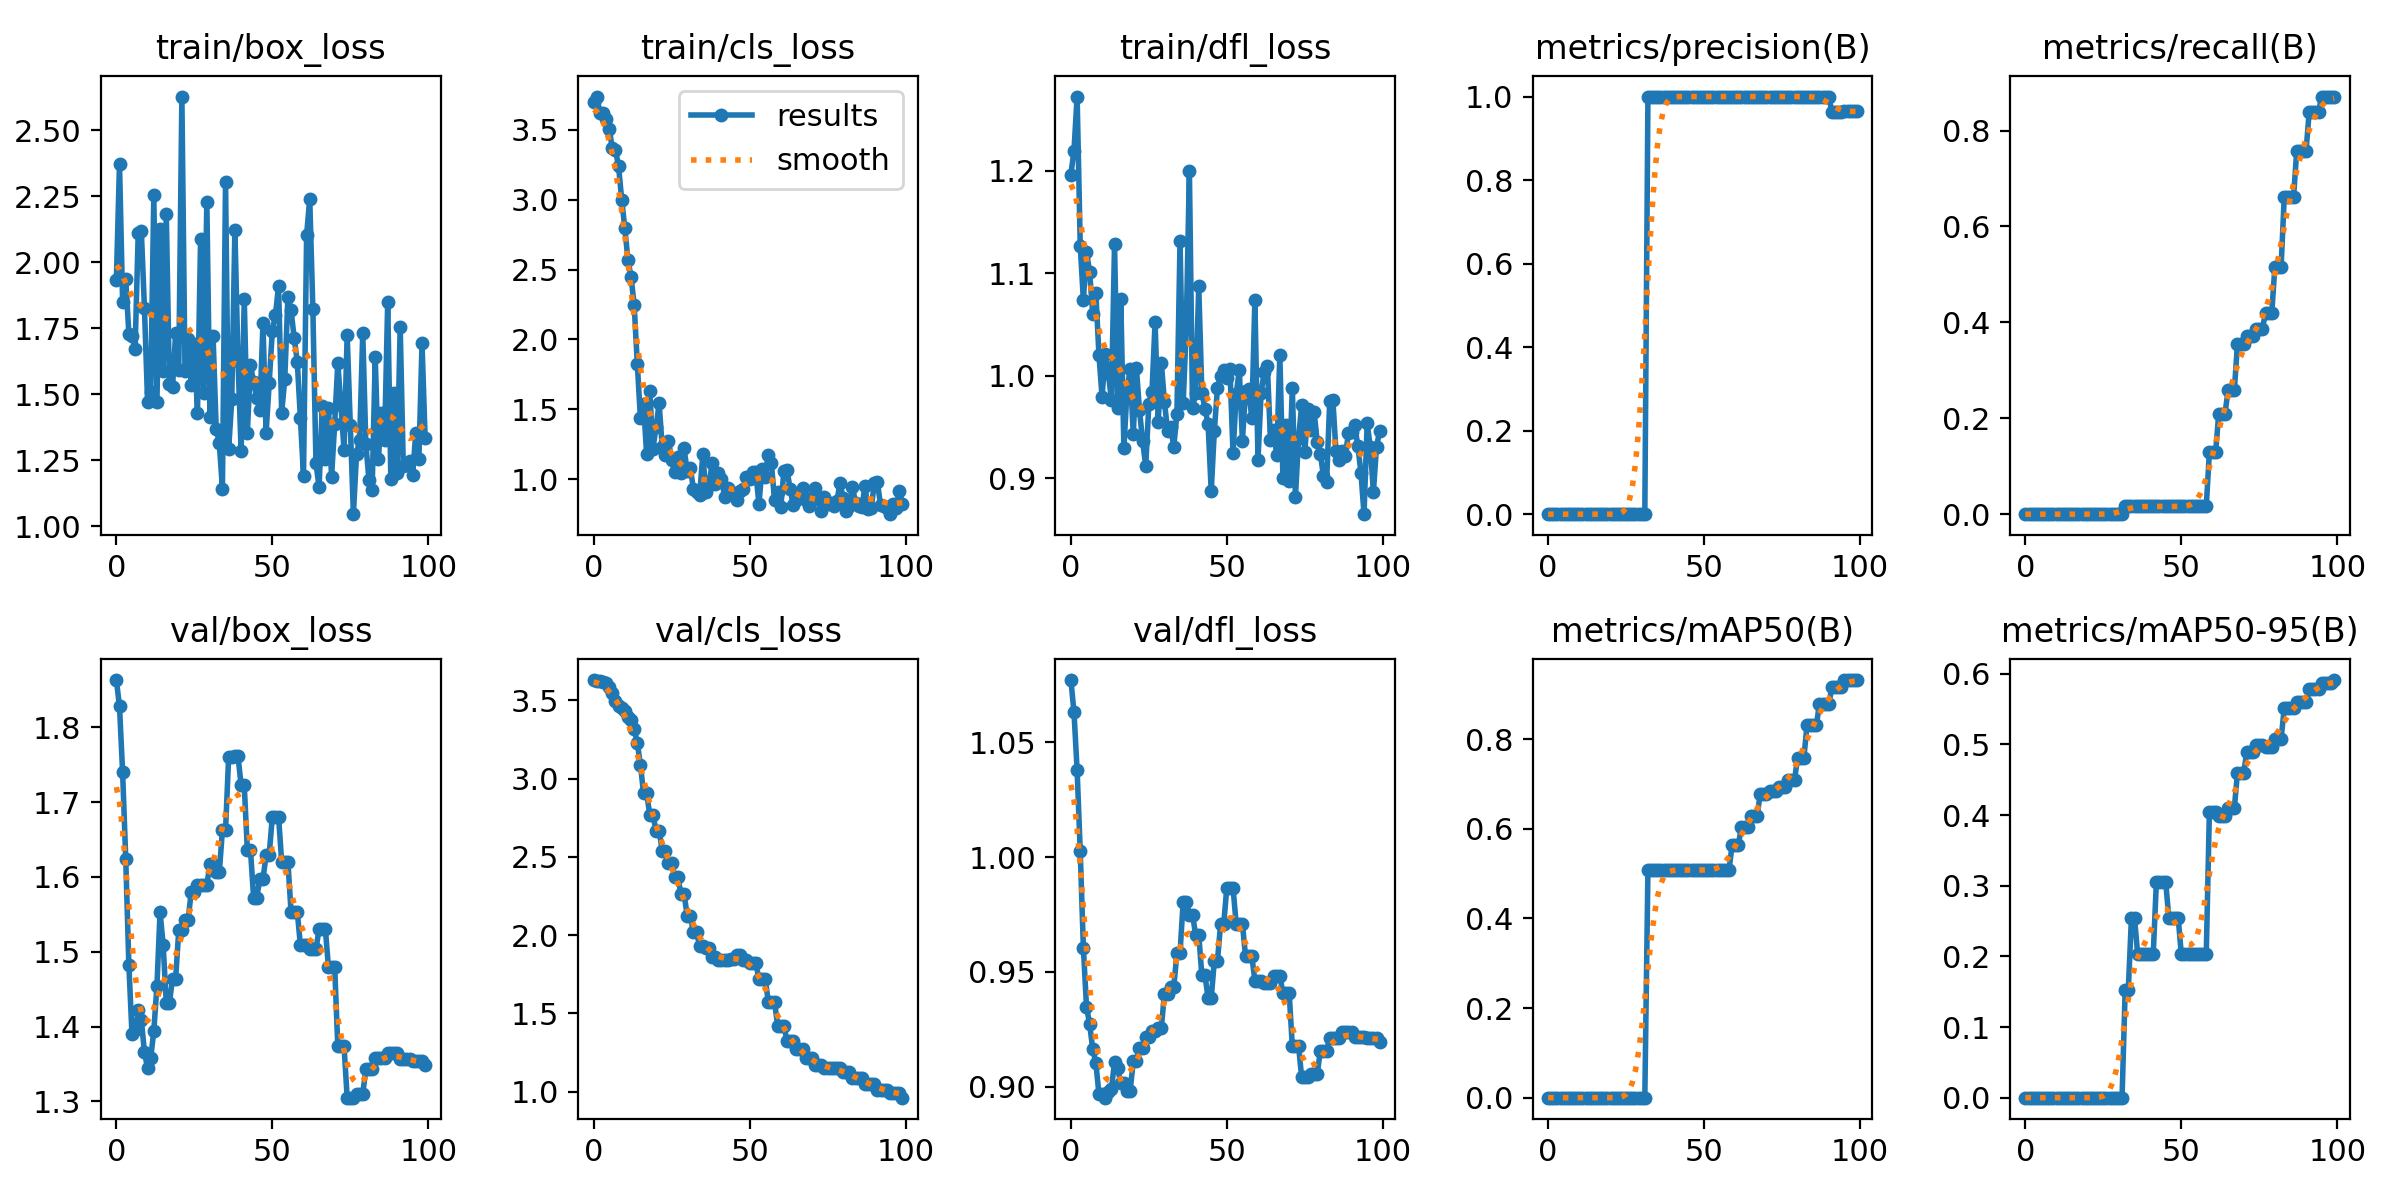

Data behind this chart, as committed beside it:
epoch, train/box_loss, train/cls_loss, train/dfl_loss, metrics/precision(B), metrics/recall(B), metrics/mAP50(B), metrics/mAP50-95(B), val/box_loss, val/cls_loss, val/dfl_loss, lr/pg0, lr/pg1, lr/pg2
0, 1.935, 3.703, 1.196, 0, 0, 0, 0, 1.863, 3.629, 1.077, 0, 0, 0
1, 2.373, 3.74, 1.22, 0, 0, 0, 0, 1.828, 3.626, 1.063, 1.9802e-05, 1.9802e-05, 1.9802e-05
2, 1.851, 3.623, 1.272, 0, 0, 0, 0, 1.74, 3.622, 1.038, 3.9208e-05, 3.9208e-05, 3.9208e-05
3, 1.938, 3.624, 1.127, 0, 0, 0, 0, 1.624, 3.615, 1.002, 5.8218e-05, 5.8218e-05, 5.8218e-05
4, 1.73, 3.577, 1.074, 0, 0, 0, 0, 1.483, 3.609, 0.9606, 7.6832e-05, 7.6832e-05, 7.6832e-05
5, 1.719, 3.508, 1.121, 0, 0, 0, 0, 1.39, 3.584, 0.9349, 9.505e-05, 9.505e-05, 9.505e-05
6, 1.673, 3.368, 1.102, 0, 0, 0, 0, 1.395, 3.546, 0.9274, 0.0001129, 0.0001129, 0.0001129
7, 2.109, 3.357, 1.061, 0, 0, 0, 0, 1.422, 3.497, 0.9165, 0.0001303, 0.0001303, 0.0001303
8, 2.117, 3.239, 1.081, 0, 0, 0, 0, 1.409, 3.465, 0.9104, 0.0001473, 0.0001473, 0.0001473
9, 1.827, 3.001, 1.02, 0, 0, 0, 0, 1.366, 3.447, 0.897, 0.000164, 0.000164, 0.000164
10, 1.473, 2.797, 0.9795, 0, 0, 0, 0, 1.344, 3.428, 0.897, 0.0001802, 0.0001802, 0.0001802
11, 1.509, 2.571, 1.021, 0, 0, 0, 0, 1.358, 3.395, 0.8953, 0.000196, 0.000196, 0.000196
12, 2.253, 2.447, 1.002, 0, 0, 0, 0, 1.394, 3.371, 0.8979, 0.0002115, 0.0002115, 0.0002115
13, 1.47, 2.247, 0.9768, 0, 0, 0, 0, 1.454, 3.314, 0.899, 0.0002265, 0.0002265, 0.0002265
14, 2.125, 1.828, 1.129, 0, 0, 0, 0, 1.553, 3.228, 0.9109, 0.0002412, 0.0002412, 0.0002412
15, 1.587, 1.436, 0.9683, 0, 0, 0, 0, 1.509, 3.088, 0.9081, 0.0002555, 0.0002555, 0.0002555
16, 2.184, 1.539, 1.075, 0, 0, 0, 0, 1.431, 2.907, 0.9017, 0.0002693, 0.0002693, 0.0002693
17, 1.539, 1.177, 0.9293, 0, 0, 0, 0, 1.431, 2.907, 0.9017, 0.0002828, 0.0002828, 0.0002828
18, 1.527, 1.631, 0.9859, 0, 0, 0, 0, 1.464, 2.768, 0.8983, 0.0002959, 0.0002959, 0.0002959
19, 1.732, 1.215, 1.006, 0, 0, 0, 0, 1.464, 2.768, 0.8983, 0.0003085, 0.0003085, 0.0003085
20, 1.593, 1.371, 0.9431, 0, 0, 0, 0, 1.529, 2.667, 0.911, 0.0003208, 0.0003208, 0.0003208
21, 2.627, 1.542, 1.008, 0, 0, 0, 0, 1.529, 2.667, 0.911, 0.0003327, 0.0003327, 0.0003327
22, 1.589, 1.228, 0.9666, 0, 0, 0, 0, 1.543, 2.537, 0.9168, 0.0003442, 0.0003442, 0.0003442
23, 1.709, 1.174, 0.9361, 0, 0, 0, 0, 1.543, 2.537, 0.9168, 0.0003553, 0.0003553, 0.0003553
24, 1.535, 1.275, 0.9123, 0, 0, 0, 0, 1.58, 2.459, 0.9216, 0.0003659, 0.0003659, 0.0003659
25, 1.692, 1.14, 0.9726, 0, 0, 0, 0, 1.58, 2.459, 0.9216, 0.0003763, 0.0003763, 0.0003763
26, 1.429, 1.051, 0.9842, 0, 0, 0, 0, 1.589, 2.373, 0.9241, 0.0003861, 0.0003861, 0.0003861
27, 2.087, 1.161, 1.053, 0, 0, 0, 0, 1.589, 2.373, 0.9241, 0.0003957, 0.0003957, 0.0003957
28, 1.507, 1.042, 0.9552, 0, 0, 0, 0, 1.59, 2.263, 0.9256, 0.0004048, 0.0004048, 0.0004048
29, 2.228, 1.22, 1.012, 0, 0, 0, 0, 1.59, 2.263, 0.9256, 0.0004135, 0.0004135, 0.0004135
30, 1.413, 1.056, 0.9749, 0, 0, 0, 0, 1.617, 2.124, 0.9406, 0.0004218, 0.0004218, 0.0004218
31, 1.722, 1.081, 0.9463, 0, 0, 0, 0, 1.617, 2.124, 0.9406, 0.0004297, 0.0004297, 0.0004297
32, 1.371, 0.9292, 0.9502, 1, 0.01613, 0.5081, 0.1524, 1.606, 2.017, 0.9436, 0.0004372, 0.0004372, 0.0004372
33, 1.315, 0.911, 0.9308, 1, 0.01613, 0.5081, 0.1524, 1.606, 2.017, 0.9436, 0.0004444, 0.0004444, 0.0004444
34, 1.144, 0.8834, 0.9632, 1, 0.01613, 0.5081, 0.254, 1.662, 1.93, 0.9582, 0.0004511, 0.0004511, 0.0004511
35, 2.305, 1.178, 1.131, 1, 0.01613, 0.5081, 0.254, 1.662, 1.93, 0.9582, 0.0004574, 0.0004574, 0.0004574
36, 1.292, 0.9048, 0.973, 1, 0.01613, 0.5081, 0.2032, 1.761, 1.92, 0.9805, 0.0004634, 0.0004634, 0.0004634
37, 1.481, 0.9612, 1.048, 1, 0.01613, 0.5081, 0.2032, 1.761, 1.92, 0.9805, 0.0004689, 0.0004689, 0.0004689
38, 2.124, 1.115, 1.2, 1, 0.01613, 0.5081, 0.2032, 1.762, 1.859, 0.975, 0.0004741, 0.0004741, 0.0004741
39, 1.626, 0.9678, 0.9684, 1, 0.01613, 0.5081, 0.2032, 1.762, 1.859, 0.975, 0.0004788, 0.0004788, 0.0004788
40, 1.286, 1.044, 0.9835, 1, 0.01613, 0.5081, 0.2032, 1.722, 1.84, 0.9662, 0.0004832, 0.0004832, 0.0004832
41, 1.862, 1.004, 1.087, 1, 0.01613, 0.5081, 0.2032, 1.722, 1.84, 0.9662, 0.0004872, 0.0004872, 0.0004872
42, 1.356, 0.8722, 0.9835, 1, 0.01613, 0.5081, 0.3048, 1.636, 1.842, 0.9485, 0.0004907, 0.0004907, 0.0004907
43, 1.611, 0.9338, 0.9678, 1, 0.01613, 0.5081, 0.3048, 1.636, 1.842, 0.9485, 0.0004939, 0.0004939, 0.0004939
44, 1.546, 0.8952, 0.9528, 1, 0.01613, 0.5081, 0.3048, 1.572, 1.849, 0.9386, 0.0004967, 0.0004967, 0.0004967
45, 1.485, 0.9023, 0.8874, 1, 0.01613, 0.5081, 0.3048, 1.572, 1.849, 0.9386, 0.0004991, 0.0004991, 0.0004991
46, 1.442, 0.8484, 0.9466, 1, 0.01613, 0.5081, 0.254, 1.597, 1.871, 0.9548, 0.000501, 0.000501, 0.000501
47, 1.768, 0.9174, 0.9881, 1, 0.01613, 0.5081, 0.254, 1.597, 1.871, 0.9548, 0.0005026, 0.0005026, 0.0005026
48, 1.354, 0.9317, 1, 1, 0.01613, 0.5081, 0.254, 1.63, 1.843, 0.9707, 0.0005038, 0.0005038, 0.0005038
49, 1.543, 1.018, 1.005, 1, 0.01613, 0.5081, 0.254, 1.63, 1.843, 0.9707, 0.0005046, 0.0005046, 0.0005046
50, 1.741, 1.002, 0.998, 1, 0.01613, 0.5081, 0.2032, 1.681, 1.82, 0.9866, 0.000505, 0.000505, 0.000505
51, 1.801, 1.053, 1.006, 1, 0.01613, 0.5081, 0.2032, 1.681, 1.82, 0.9866, 0.000505, 0.000505, 0.000505
52, 1.909, 1.05, 0.9243, 1, 0.01613, 0.5081, 0.2032, 1.681, 1.82, 0.9866, 0.0005046, 0.0005046, 0.0005046
53, 1.43, 0.8214, 0.982, 1, 0.01613, 0.5081, 0.2032, 1.62, 1.721, 0.9709, 0.0005038, 0.0005038, 0.0005038
54, 1.56, 1.075, 1.006, 1, 0.01613, 0.5081, 0.2032, 1.62, 1.721, 0.9709, 0.0005026, 0.0005026, 0.0005026
55, 1.868, 1.018, 0.9368, 1, 0.01613, 0.5081, 0.2032, 1.62, 1.721, 0.9709, 0.000501, 0.000501, 0.000501
56, 1.821, 1.172, 0.9856, 1, 0.01613, 0.5081, 0.2032, 1.554, 1.576, 0.9569, 0.0004991, 0.0004991, 0.0004991
57, 1.714, 1.112, 0.9872, 1, 0.01613, 0.5081, 0.2032, 1.554, 1.576, 0.9569, 0.0004967, 0.0004967, 0.0004967
58, 1.624, 0.8506, 0.9586, 1, 0.01613, 0.5081, 0.2032, 1.554, 1.576, 0.9569, 0.0004939, 0.0004939, 0.0004939
59, 1.411, 0.906, 1.074, 1, 0.129, 0.5645, 0.4045, 1.509, 1.421, 0.9463, 0.0004908, 0.0004908, 0.0004908
... 40 more rows
